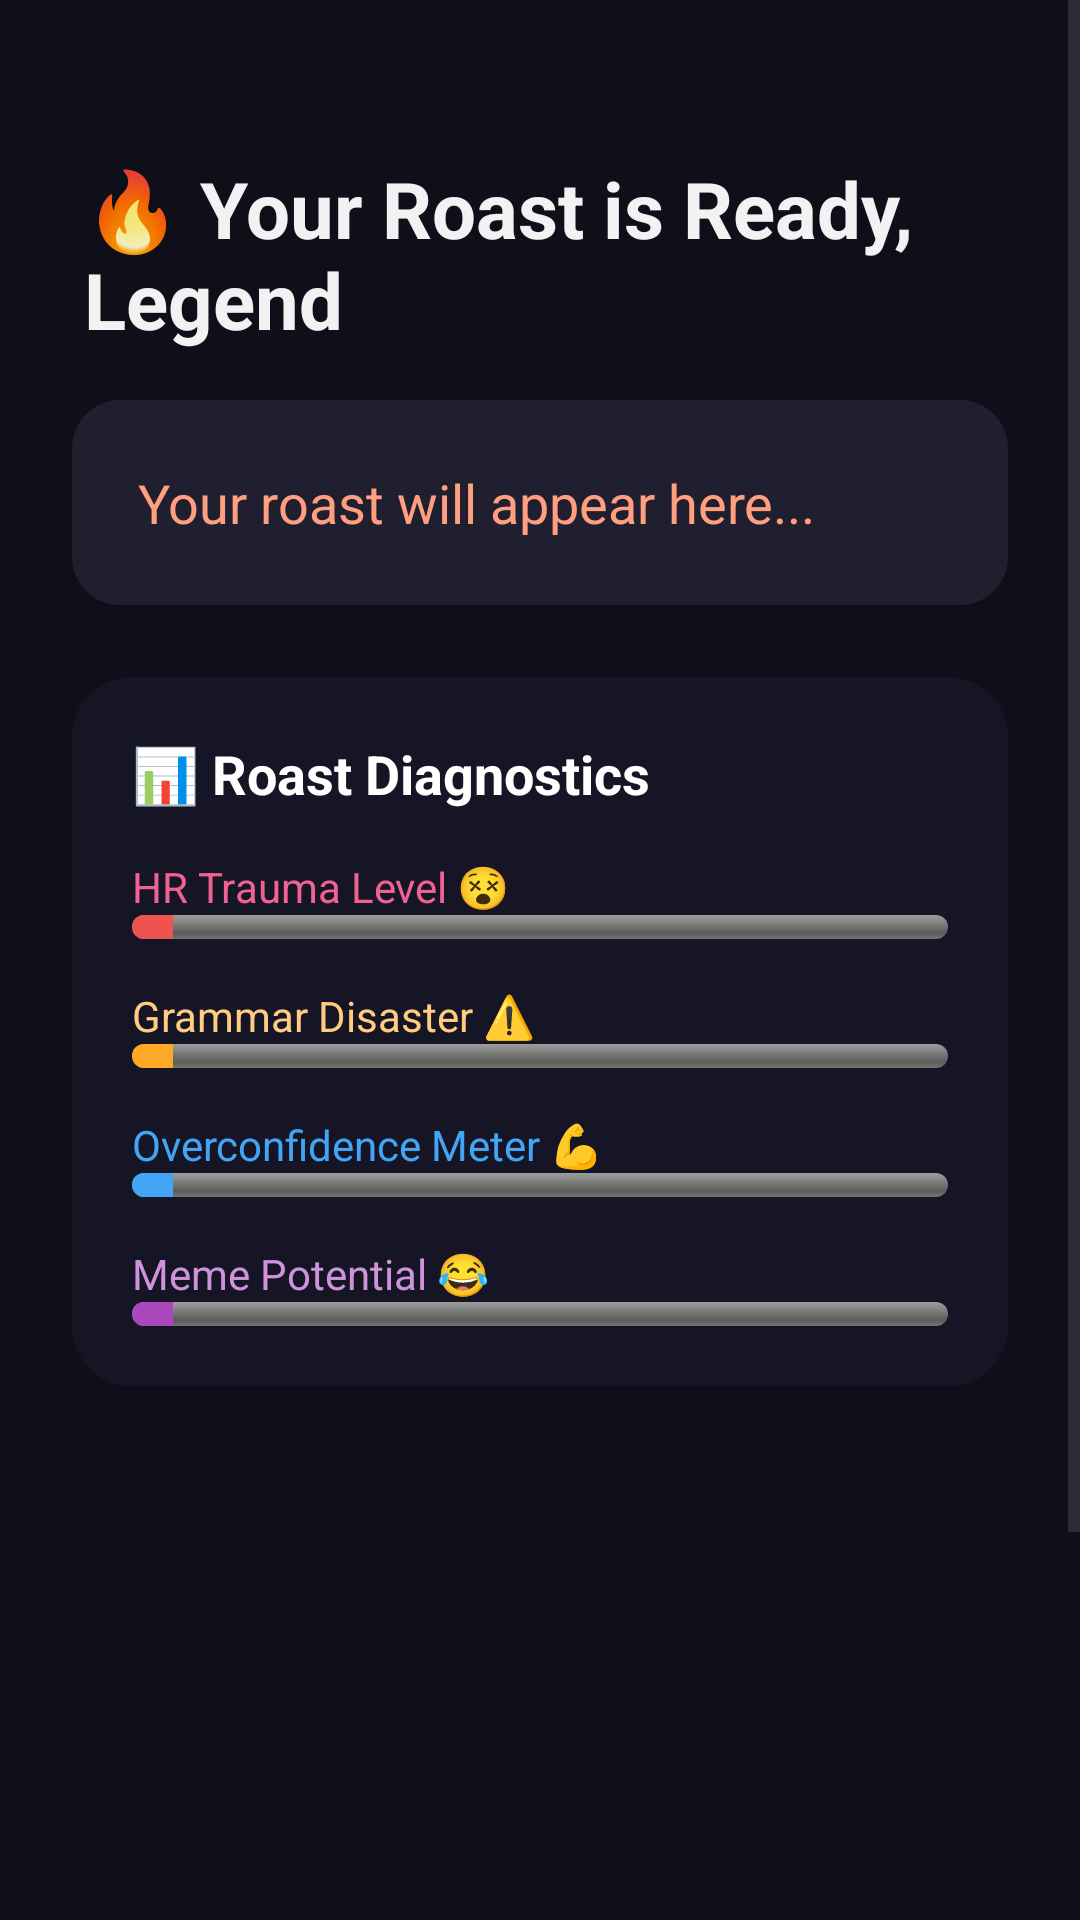

Write the Android layout XML for this screen, with the resource values it uses.
<!-- AndroidManifest.xml: application theme Theme.CvBbq -->
<!-- res/layout/fragment_roast.xml -->
<?xml version="1.0" encoding="utf-8"?>
<ScrollView xmlns:android="http://schemas.android.com/apk/res/android"
    android:layout_width="match_parent"
    android:layout_height="match_parent"
    android:background="#0F0F1A">

    <LinearLayout
        android:layout_width="match_parent"
        android:layout_height="wrap_content"
        android:orientation="vertical"
        android:padding="24dp">

        <TextView
            android:id="@+id/roastTitle"
            android:layout_width="wrap_content"
            android:layout_height="wrap_content"
            android:text="🔥 Your Roast is Ready, Legend"
            android:textColor="#FFFFFF"
            android:textSize="26sp"
            android:textStyle="bold"
            android:layout_marginTop="24dp"
            android:layout_marginBottom="12dp"
            android:alpha="0.95"
            android:padding="4dp" />

        <LinearLayout
            android:layout_width="match_parent"
            android:layout_height="wrap_content"
            android:padding="18dp"
            android:background="@drawable/roast_card_bg"
            android:orientation="vertical"
            android:layout_marginBottom="24dp">

            <TextView
                android:id="@+id/roastText"
                android:layout_width="match_parent"
                android:layout_height="wrap_content"
                android:text="Your roast will appear here..."
                android:textColor="#FF9F7F"
                android:textSize="18sp"
                android:lineSpacingExtra="6dp"
                android:padding="4dp" />

        </LinearLayout>

        <LinearLayout
            android:layout_width="match_parent"
            android:layout_height="wrap_content"
            android:orientation="vertical"
            android:background="@drawable/stats_card_bg"
            android:padding="20dp"
            android:layout_marginBottom="24dp">

            <TextView
                android:layout_width="match_parent"
                android:layout_height="wrap_content"
                android:text="📊 Roast Diagnostics"
                android:textColor="#FFFFFF"
                android:textSize="18sp"
                android:textStyle="bold"
                android:layout_marginBottom="16dp" />

            <TextView
                android:layout_width="match_parent"
                android:layout_height="wrap_content"
                android:text="HR Trauma Level 😵"
                android:textColor="#F06292"
                android:textSize="14sp" />

            <ProgressBar
                android:id="@+id/hrTraumaBar"
                style="@android:style/Widget.ProgressBar.Horizontal"
                android:layout_width="match_parent"
                android:layout_height="8dp"
                android:progress="5"
                android:progressTint="#EF5350"
                android:layout_marginBottom="16dp"
                android:backgroundTint="#3A3A4F" />

            <TextView
                android:layout_width="match_parent"
                android:layout_height="wrap_content"
                android:text="Grammar Disaster ⚠️"
                android:textColor="#FFCC80"
                android:textSize="14sp" />

            <ProgressBar
                android:id="@+id/grammarBar"
                style="@android:style/Widget.ProgressBar.Horizontal"
                android:layout_width="match_parent"
                android:layout_height="8dp"
                android:progress="5"
                android:progressTint="#FFA726"
                android:layout_marginBottom="16dp"
                android:backgroundTint="#3A3A4F" />

            <TextView
                android:layout_width="match_parent"
                android:layout_height="wrap_content"
                android:text="Overconfidence Meter 💪"
                android:textColor="#42A5F5"
                android:textSize="14sp" />

            <ProgressBar
                android:id="@+id/overconfidenceBar"
                style="@android:style/Widget.ProgressBar.Horizontal"
                android:layout_width="match_parent"
                android:layout_height="8dp"
                android:progress="5"
                android:progressTint="#42A5F5"
                android:layout_marginBottom="16dp"
                android:backgroundTint="#3A3A4F" />

            <TextView
                android:layout_width="match_parent"
                android:layout_height="wrap_content"
                android:text="Meme Potential 😂"
                android:textColor="#CE93D8"
                android:textSize="14sp" />

            <ProgressBar
                android:id="@+id/memePotentialBar"
                style="@android:style/Widget.ProgressBar.Horizontal"
                android:layout_width="match_parent"
                android:layout_height="8dp"
                android:progress="5"
                android:progressTint="#AB47BC"
                android:backgroundTint="#3A3A4F" />
        </LinearLayout>

        <ImageView
            android:id="@+id/roastGif"
            android:layout_width="match_parent"
            android:layout_height="220dp"
            android:scaleType="centerCrop"
            android:background="@drawable/image_rounded"
            android:layout_marginBottom="24dp" />

        <Button
            android:id="@+id/shareButton"
            android:layout_width="match_parent"
            android:layout_height="wrap_content"
            android:text="📤 Share This Legendary Roast"
            android:textColor="#181828"
            android:textStyle="bold"
            android:backgroundTint="#2ECC71"
            android:padding="14dp"
            android:elevation="5dp" />
    </LinearLayout>
</ScrollView>
<!-- resources referenced by this layout -->
<resources>
  <!-- drawable roast_card_bg (drawable) -->
  <?xml version="1.0" encoding="utf-8"?>
  <shape xmlns:android="http://schemas.android.com/apk/res/android">
      <solid android:color="#1F1F2F"/>
      <corners android:radius="16dp"/>
      <padding android:left="10dp" android:top="10dp" android:right="10dp" android:bottom="10dp"/>
  </shape>
  <!-- drawable stats_card_bg (drawable) -->
  <?xml version="1.0" encoding="utf-8"?>
  <shape xmlns:android="http://schemas.android.com/apk/res/android">
      <solid android:color="#151526"/>
      <corners android:radius="20dp"/>
      <padding android:left="10dp" android:top="10dp" android:right="10dp" android:bottom="10dp"/>
  </shape>
  <style name="Theme.CvBbq" parent="Base.Theme.CvBbq" />
  <style name="Base.Theme.CvBbq" parent="Theme.Material3.DayNight.NoActionBar">
          
          
      </style>
</resources>
